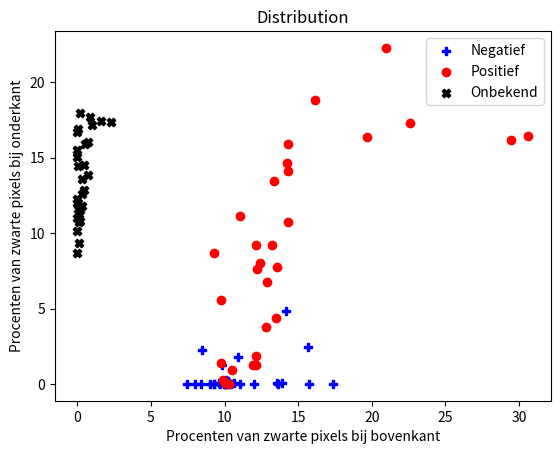

Reproduce this figure in Python.
import matplotlib.pyplot as plt


X_Negatief = [9.28, 9.3, 14.2, 13.88, 17.380000000000003, 13.639999999999999, 15.64, 15.740000000000002, 8.0, 9.62, 13.56, 11.98, 10.22, 10.100000000000001, 7.46, 10.100000000000001, 8.98, 10.66, 9.94, 11.08, 8.42, 10.0, 9.700000000000001, 10.18, 10.32, 9.84, 10.459999999999999, 8.459999999999999, 10.0, 10.94]
Y_Negatief = [0.0, 0.0, 4.859999999999999, 0.04, 0.0, 0.0, 2.42, 0.0, 0.0, 0.08, 0.06, 0.0, 0.22, 0.0, 0.0, 0.27999999999999997, 0.0, 0.04, 0.0, 0.0, 0.0, 0.0, 0.0, 0.0, 0.0, 1.24, 0.0, 2.2399999999999998, 0.0, 1.78]

X_Positief = [14.26, 16.14, 20.96, 14.34, 13.54, 30.620000000000005, 9.76, 22.58, 9.26, 9.78, 19.66, 12.22, 29.459999999999997, 14.280000000000001, 12.78, 13.22, 12.4, 13.34, 12.1, 11.940000000000001, 11.06, 12.16, 9.879999999999999, 14.299999999999999, 12.1, 12.86, 10.280000000000001, 10.0, 10.5, 13.459999999999999]
Y_Positief = [14.66, 18.8, 22.28, 10.74, 7.779999999999999, 16.42, 5.54, 17.299999999999997, 8.66, 1.3599999999999999, 16.38, 7.6, 16.2, 14.12, 3.8, 9.24, 8.04, 13.44, 1.82, 1.26, 11.16, 9.22, 0.26, 15.879999999999999, 1.28, 6.74, 0.0, 0.04, 0.9199999999999999, 4.38]

X_Onbekend = [0.33999999999999997, 0.0, 0.7000000000000001, 0.0, 0.72, 0.04, 0.18, 0.0, 0.2, 0.0, 0.0, 0.04, 1.58, 0.32, 0.33999999999999997, 0.0, 0.45999999999999996, 0.13999999999999999, 0.02, 0.1, 0.52, 0.0, 0.88, 0.08, 0.0, 2.2800000000000002, 0.18, 0.42, 0.06, 0.98]
Y_Onbekend = [11.799999999999999, 16.7, 16.06, 15.52, 13.86, 11.62, 11.559999999999999, 11.0, 10.780000000000001, 12.02, 8.7, 14.46, 17.419999999999998, 12.6, 13.56, 15.02, 14.499999999999998, 9.32, 12.0, 10.72, 15.879999999999999, 10.16, 17.68, 11.3, 12.24, 17.36, 17.94, 12.86, 16.919999999999998, 17.2]


#plt.scatter(10.0 , 2.8400000000000003, label='Test', marker='*', c='purple')



plt.scatter(X_Negatief, Y_Negatief, c='blue' , label='Negatief', marker='P')
plt.scatter(X_Positief, Y_Positief, c='red'  , label='Positief', marker='o')
plt.scatter(X_Onbekend, Y_Onbekend, c='black', label='Onbekend', marker='X')

plt.title("Distribution")
plt.xlabel('Procenten van zwarte pixels bij bovenkant')
plt.ylabel('Procenten van zwarte pixels bij onderkant')
plt.legend()

plt.show()
